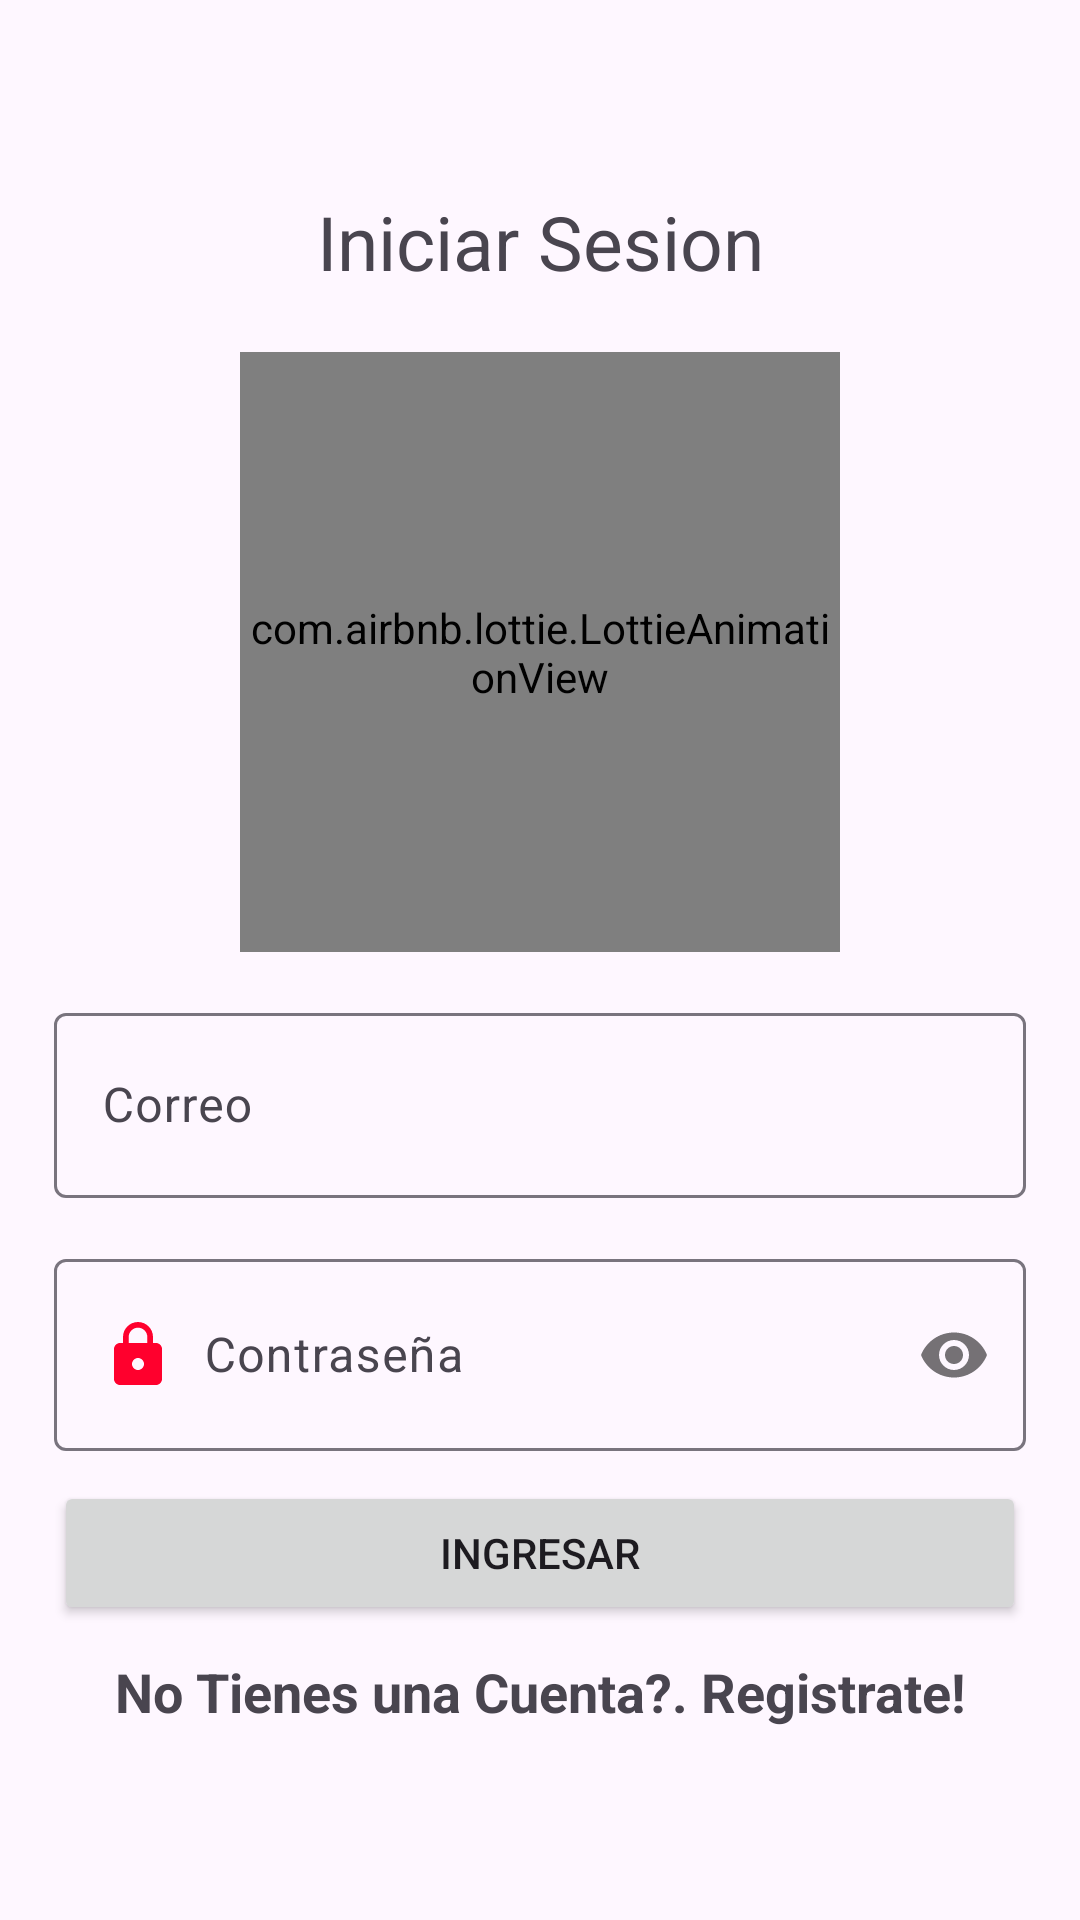

Here is an Android app screen rendered from its layout file. Give the layout XML and the strings, colors and styles it references.
<!-- AndroidManifest.xml: application theme Theme.App_AgendaPelis -->
<!-- res/layout/activity_login.xml -->
<?xml version="1.0" encoding="utf-8"?>
<RelativeLayout xmlns:android="http://schemas.android.com/apk/res/android"
    xmlns:app="http://schemas.android.com/apk/res-auto"
    xmlns:tools="http://schemas.android.com/tools"
    android:layout_width="match_parent"
    android:layout_height="match_parent"
    tools:context=".Login">

    <androidx.appcompat.widget.LinearLayoutCompat
        android:layout_width="match_parent"
        android:layout_height="match_parent"
        android:gravity="center"
        android:padding="18dp"
        android:orientation="vertical">

        <TextView
            android:layout_width="match_parent"
            android:layout_height="wrap_content"
            android:text="@string/IniciarS"
            android:textSize="25sp"
            android:gravity="center"
            />

        <com.airbnb.lottie.LottieAnimationView
            android:layout_width="200dp"
            android:layout_height="200dp"
            app:lottie_imageAssetsFolder="assets"
            app:lottie_fileName="login.json"
            app:lottie_loop="true"
            app:lottie_autoPlay="true"
            android:layout_marginTop="20sp"/>

        <com.google.android.material.textfield.TextInputLayout
            android:layout_width="match_parent"
            android:layout_height="wrap_content"
            android:layout_marginTop="15dp">

            <EditText
                android:layout_width="match_parent"
                android:layout_height="wrap_content"
                android:id="@+id/CorreoL"
                android:hint="@string/CorreoL"
                android:drawableStart="@drawable/baseline_email_24"
                android:drawablePadding="10dp"
                android:padding="20dp"
                android:inputType="textEmailAddress"/>

        </com.google.android.material.textfield.TextInputLayout>

        <com.google.android.material.textfield.TextInputLayout
            android:layout_width="match_parent"
            android:layout_height="wrap_content"
            android:layout_marginTop="15dp"
            app:passwordToggleEnabled="true">

            <EditText
                android:layout_width="match_parent"
                android:layout_height="wrap_content"
                android:id="@+id/PasswordL"
                android:hint="@string/PasswordL"
                android:drawableStart="@drawable/baseline_lock_24"
                android:drawablePadding="10dp"
                android:padding="20dp"
                android:inputType="textPassword"/>

        </com.google.android.material.textfield.TextInputLayout>

        <Button
            android:layout_width="match_parent"
            android:layout_height="wrap_content"
            android:text="@string/Btn_LoginI"
            android:id="@+id/Btn_LoginI"
            android:layout_marginTop="10dp"/>

        <TextView
            android:layout_width="match_parent"
            android:layout_height="wrap_content"
            android:text="@string/UsuarioNuevo"
            android:gravity="center"
            android:id="@+id/UsuarioNuevo"
            android:textSize="18sp"
            android:textStyle="bold"
            android:layout_marginTop="10sp"/>

    </androidx.appcompat.widget.LinearLayoutCompat>

</RelativeLayout>
<!-- resources referenced by this layout -->
<resources>
  <!-- drawable baseline_lock_24 (drawable) -->
  <vector android:height="24dp" android:tint="#FF002D"
      android:viewportHeight="24" android:viewportWidth="24"
      android:width="24dp" xmlns:android="http://schemas.android.com/apk/res/android">
      <path android:fillColor="@android:color/white" android:pathData="M18,8h-1L17,6c0,-2.76 -2.24,-5 -5,-5S7,3.24 7,6v2L6,8c-1.1,0 -2,0.9 -2,2v10c0,1.1 0.9,2 2,2h12c1.1,0 2,-0.9 2,-2L20,10c0,-1.1 -0.9,-2 -2,-2zM12,17c-1.1,0 -2,-0.9 -2,-2s0.9,-2 2,-2 2,0.9 2,2 -0.9,2 -2,2zM15.1,8L8.9,8L8.9,6c0,-1.71 1.39,-3.1 3.1,-3.1 1.71,0 3.1,1.39 3.1,3.1v2z"/>
  </vector>
  <string name="Btn_LoginI">Ingresar</string>
  <string name="CorreoL">Correo</string>
  <string name="IniciarS">Iniciar Sesion</string>
  <string name="PasswordL">Contraseña</string>
  <string name="UsuarioNuevo">No Tienes una Cuenta?. Registrate!</string>
  <style name="Theme.App_AgendaPelis" parent="Base.Theme.App_AgendaPelis" />
  <style name="Base.Theme.App_AgendaPelis" parent="Theme.Material3.DayNight.NoActionBar">
          
          
      </style>
</resources>
